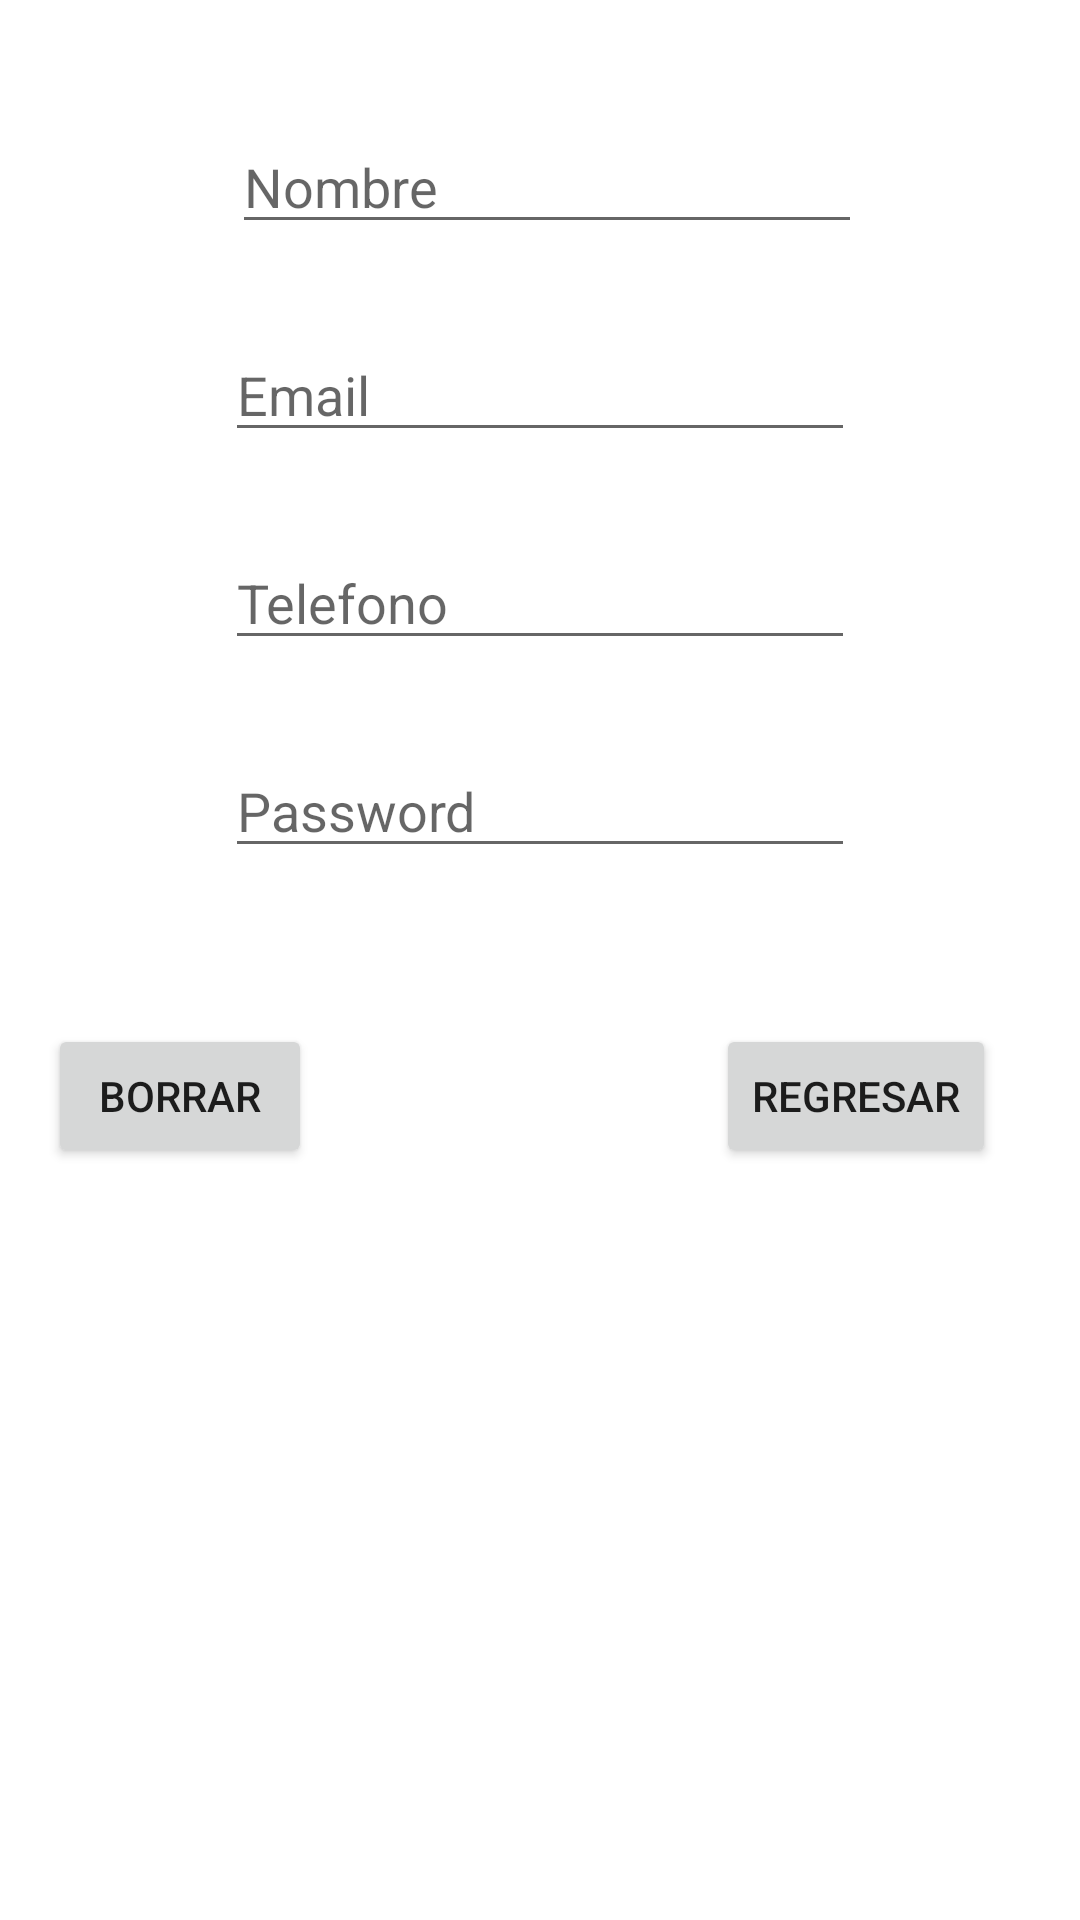

Produce the Android XML layout that renders to this screen, including the resource entries it uses.
<!-- AndroidManifest.xml: application theme Theme.AndroidMysql -->
<!-- res/layout/activity_main2.xml -->
<?xml version="1.0" encoding="utf-8"?>
<androidx.constraintlayout.widget.ConstraintLayout xmlns:android="http://schemas.android.com/apk/res/android"
    xmlns:app="http://schemas.android.com/apk/res-auto"
    xmlns:tools="http://schemas.android.com/tools"
    android:layout_width="match_parent"
    android:layout_height="match_parent"
    tools:context=".MainActivity2">

    <EditText
        android:id="@+id/txtNombre"
        android:layout_width="wrap_content"
        android:layout_height="wrap_content"
        android:layout_marginTop="40dp"
        android:ems="10"
        android:hint="Nombre"
        android:inputType="textPersonName"
        app:layout_constraintEnd_toEndOf="parent"
        app:layout_constraintHorizontal_bias="0.515"
        app:layout_constraintStart_toStartOf="parent"
        app:layout_constraintTop_toTopOf="parent" />

    <EditText
        android:id="@+id/txtEmail"
        android:layout_width="wrap_content"
        android:layout_height="wrap_content"
        android:layout_marginTop="28dp"
        android:ems="10"
        android:hint="Email"
        android:inputType="textEmailAddress"
        app:layout_constraintEnd_toEndOf="parent"
        app:layout_constraintStart_toStartOf="parent"
        app:layout_constraintTop_toBottomOf="@+id/txtNombre" />

    <EditText
        android:id="@+id/txtTelefono"
        android:layout_width="wrap_content"
        android:layout_height="wrap_content"
        android:layout_marginTop="28dp"
        android:ems="10"
        android:hint="Telefono"
        android:inputType="phone"
        app:layout_constraintEnd_toEndOf="parent"
        app:layout_constraintStart_toStartOf="parent"
        app:layout_constraintTop_toBottomOf="@+id/txtEmail" />

    <EditText
        android:id="@+id/txtPass"
        android:layout_width="wrap_content"
        android:layout_height="wrap_content"
        android:layout_marginTop="28dp"
        android:ems="10"
        android:hint="Password"
        android:inputType="textPassword"
        app:layout_constraintEnd_toEndOf="parent"
        app:layout_constraintStart_toStartOf="parent"
        app:layout_constraintTop_toBottomOf="@+id/txtTelefono" />

    <Button
        android:id="@+id/btnRegresar"
        android:layout_width="wrap_content"
        android:layout_height="wrap_content"
        android:layout_marginTop="52dp"
        android:layout_marginEnd="28dp"
        android:layout_marginRight="28dp"
        android:onClick="clickRegresar"
        android:text="Regresar"
        app:layout_constraintEnd_toEndOf="parent"
        app:layout_constraintTop_toBottomOf="@+id/txtPass" />

    <Button
        android:id="@+id/btnBorrar"
        android:layout_width="wrap_content"
        android:layout_height="wrap_content"
        android:layout_marginStart="16dp"
        android:layout_marginLeft="16dp"
        android:layout_marginTop="52dp"
        android:onClick="clickBorrar"
        android:text="Borrar"
        app:layout_constraintStart_toStartOf="parent"
        app:layout_constraintTop_toBottomOf="@+id/txtPass" />

    <TextView
        android:id="@+id/tvId"
        android:layout_width="wrap_content"
        android:layout_height="wrap_content"
        android:layout_marginStart="28dp"
        android:layout_marginLeft="28dp"
        android:layout_marginTop="64dp"
        app:layout_constraintStart_toEndOf="@+id/btnBorrar"
        app:layout_constraintTop_toBottomOf="@+id/txtPass" />


</androidx.constraintlayout.widget.ConstraintLayout>
<!-- resources referenced by this layout -->
<resources>
  <style name="Theme.AndroidMysql" parent="Theme.MaterialComponents.DayNight.DarkActionBar">
          
          <item name="colorPrimary">@color/purple_500</item>
          <item name="colorPrimaryVariant">@color/purple_700</item>
          <item name="colorOnPrimary">@color/white</item>
          
          <item name="colorSecondary">@color/teal_200</item>
          <item name="colorSecondaryVariant">@color/teal_700</item>
          <item name="colorOnSecondary">@color/black</item>
          
          <item name="android:statusBarColor" tools:targetApi="l">?attr/colorPrimaryVariant</item>
          
      </style>
  <!-- not gathered from this repository: default colours our renderer supplied (Android Studio template values) -->
  <color name="purple_500">#FF6200EE</color>
  <color name="purple_700">#FF3700B3</color>
  <color name="teal_200">#FF03DAC5</color>
  <color name="teal_700">#FF018786</color>
  <color name="black">#FF000000</color>
  <color name="white">#FFFFFFFF</color>
</resources>
